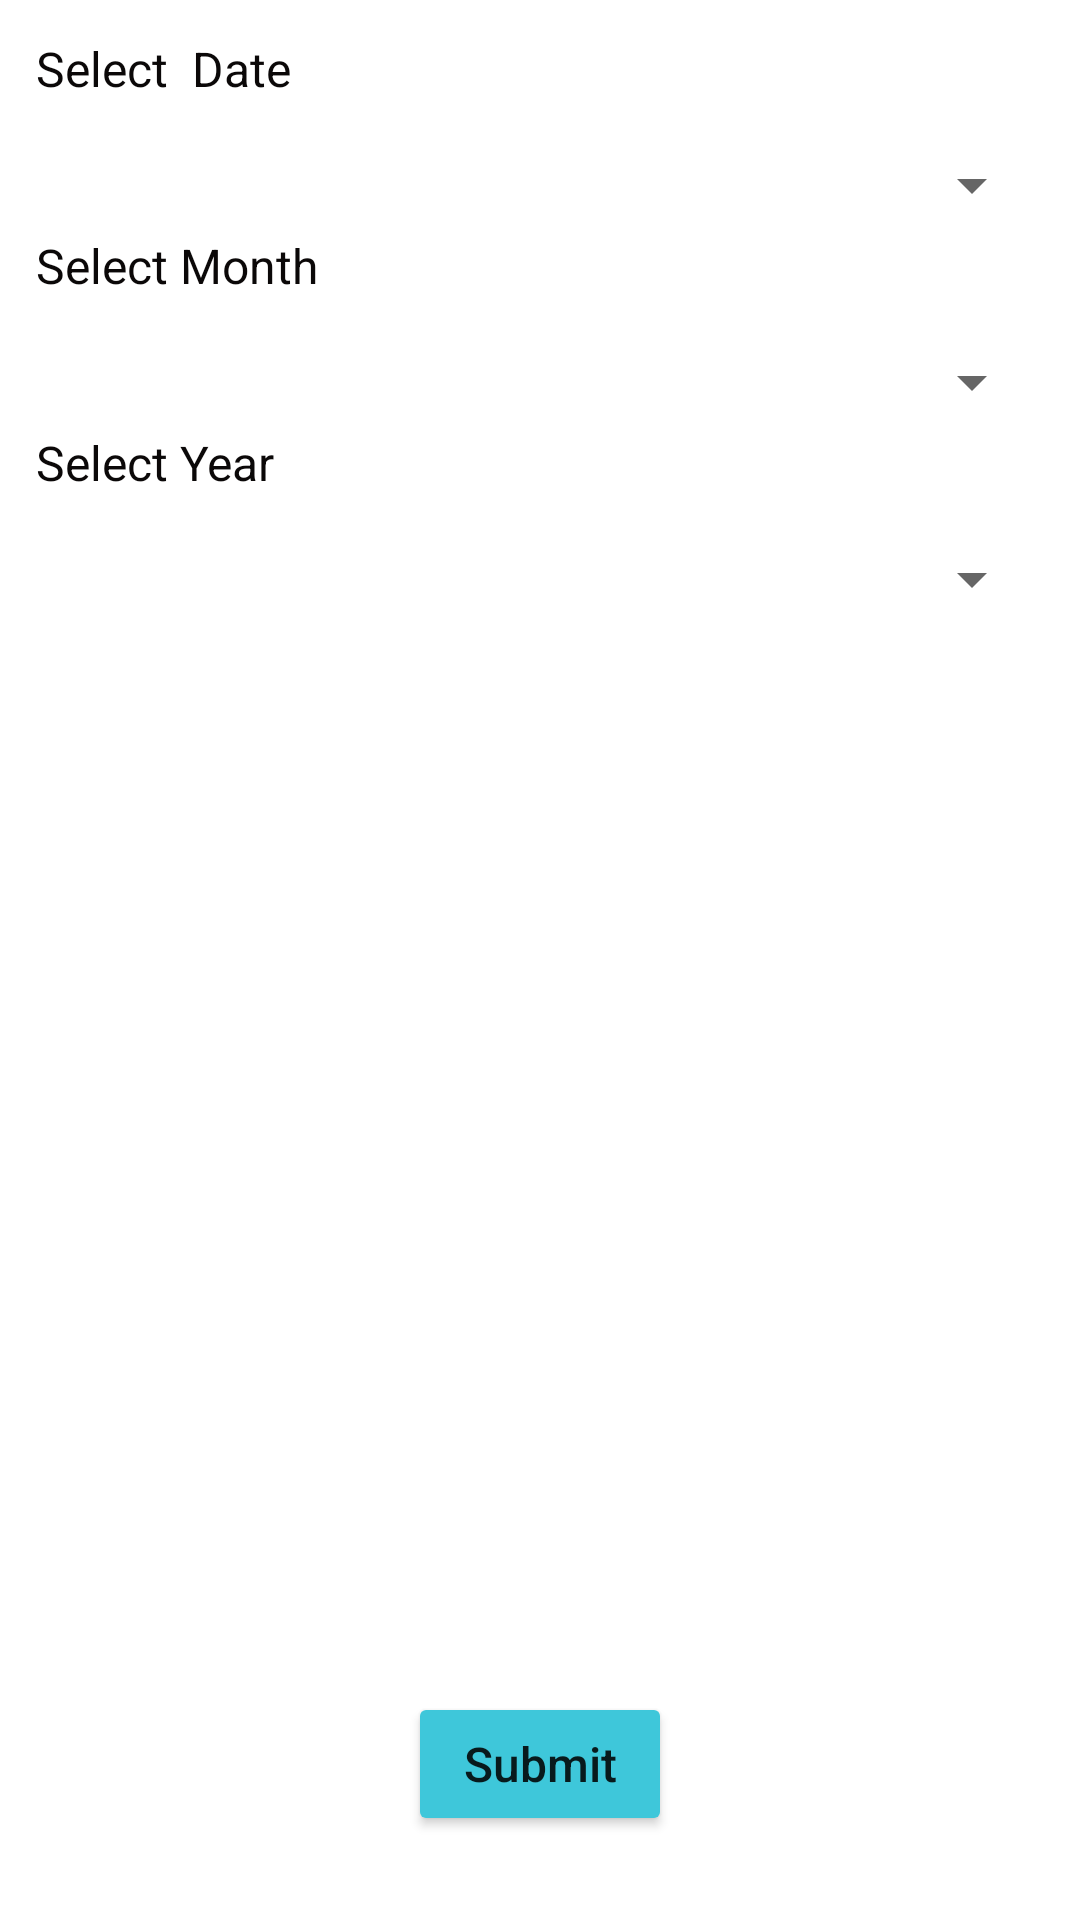

This screen was rendered from an Android layout file. Write that file and the resources it references.
<!-- AndroidManifest.xml: application theme Theme.AdvancedComponents -->
<!-- res/layout/activity_date_of_birth.xml -->
<?xml version="1.0" encoding="utf-8"?>
<LinearLayout xmlns:android="http://schemas.android.com/apk/res/android"
    xmlns:app="http://schemas.android.com/apk/res-auto"
    xmlns:tools="http://schemas.android.com/tools"
    android:layout_width="match_parent"
    android:layout_height="match_parent"
    android:orientation="vertical"
    android:padding="12dp"
    tools:context=".DateOfBirthActivity">

    <LinearLayout
        android:layout_width="match_parent"
        android:layout_height="match_parent"
        android:layout_weight="1"
        android:orientation="vertical">

        <TextView
            android:id="@+id/textView3"
            android:layout_width="match_parent"
            android:layout_height="wrap_content"
            android:text="Select  Date"
            android:textColor="#0B0808"
            android:textSize="16sp" />

        <Spinner
            android:id="@+id/date_sp"
            android:layout_width="match_parent"
            android:layout_height="wrap_content"
            android:layout_marginTop="16dp" />

        <TextView
            android:id="@+id/textView4"
            android:layout_width="match_parent"
            android:layout_height="wrap_content"
            android:layout_marginTop="4dp"
            android:text="Select Month"
            android:textColor="#0B0808"
            android:textSize="16sp" />

        <Spinner
            android:id="@+id/month_sp"
            android:layout_width="match_parent"
            android:layout_height="wrap_content"
            android:layout_marginTop="16dp" />

        <TextView
            android:id="@+id/textView5"
            android:layout_width="match_parent"
            android:layout_height="wrap_content"
            android:layout_marginTop="4dp"
            android:text="Select Year"
            android:textColor="#0B0808"
            android:textSize="16sp" />

        <Spinner
            android:id="@+id/year_sp"
            android:layout_width="match_parent"
            android:layout_height="wrap_content"
            android:layout_marginTop="16dp" />
    </LinearLayout>

    <Button
        android:id="@+id/submit_btn"
        android:layout_width="wrap_content"
        android:layout_height="wrap_content"
        android:layout_gravity="center_horizontal"
        android:layout_marginBottom="16dp"
        android:backgroundTint="#3EC7DA"
        android:text="Submit"
        android:textAllCaps="false"
        android:textSize="16sp" />

</LinearLayout>
<!-- resources referenced by this layout -->
<resources>
  <style name="Theme.AdvancedComponents" parent="Theme.MaterialComponents.DayNight.DarkActionBar">
          
          <item name="colorPrimary">@color/purple_500</item>
          <item name="colorPrimaryVariant">@color/purple_700</item>
          <item name="colorOnPrimary">@color/white</item>
          
          <item name="colorSecondary">@color/teal_200</item>
          <item name="colorSecondaryVariant">@color/teal_700</item>
          <item name="colorOnSecondary">@color/black</item>
          
          <item name="android:statusBarColor" tools:targetApi="l">?attr/colorPrimaryVariant</item>
          
      </style>
  <!-- not gathered from this repository: default colours our renderer supplied (Android Studio template values) -->
  <color name="purple_500">#FF6200EE</color>
  <color name="purple_700">#FF3700B3</color>
  <color name="teal_200">#FF03DAC5</color>
  <color name="teal_700">#FF018786</color>
  <color name="black">#FF000000</color>
  <color name="white">#FFFFFFFF</color>
</resources>
